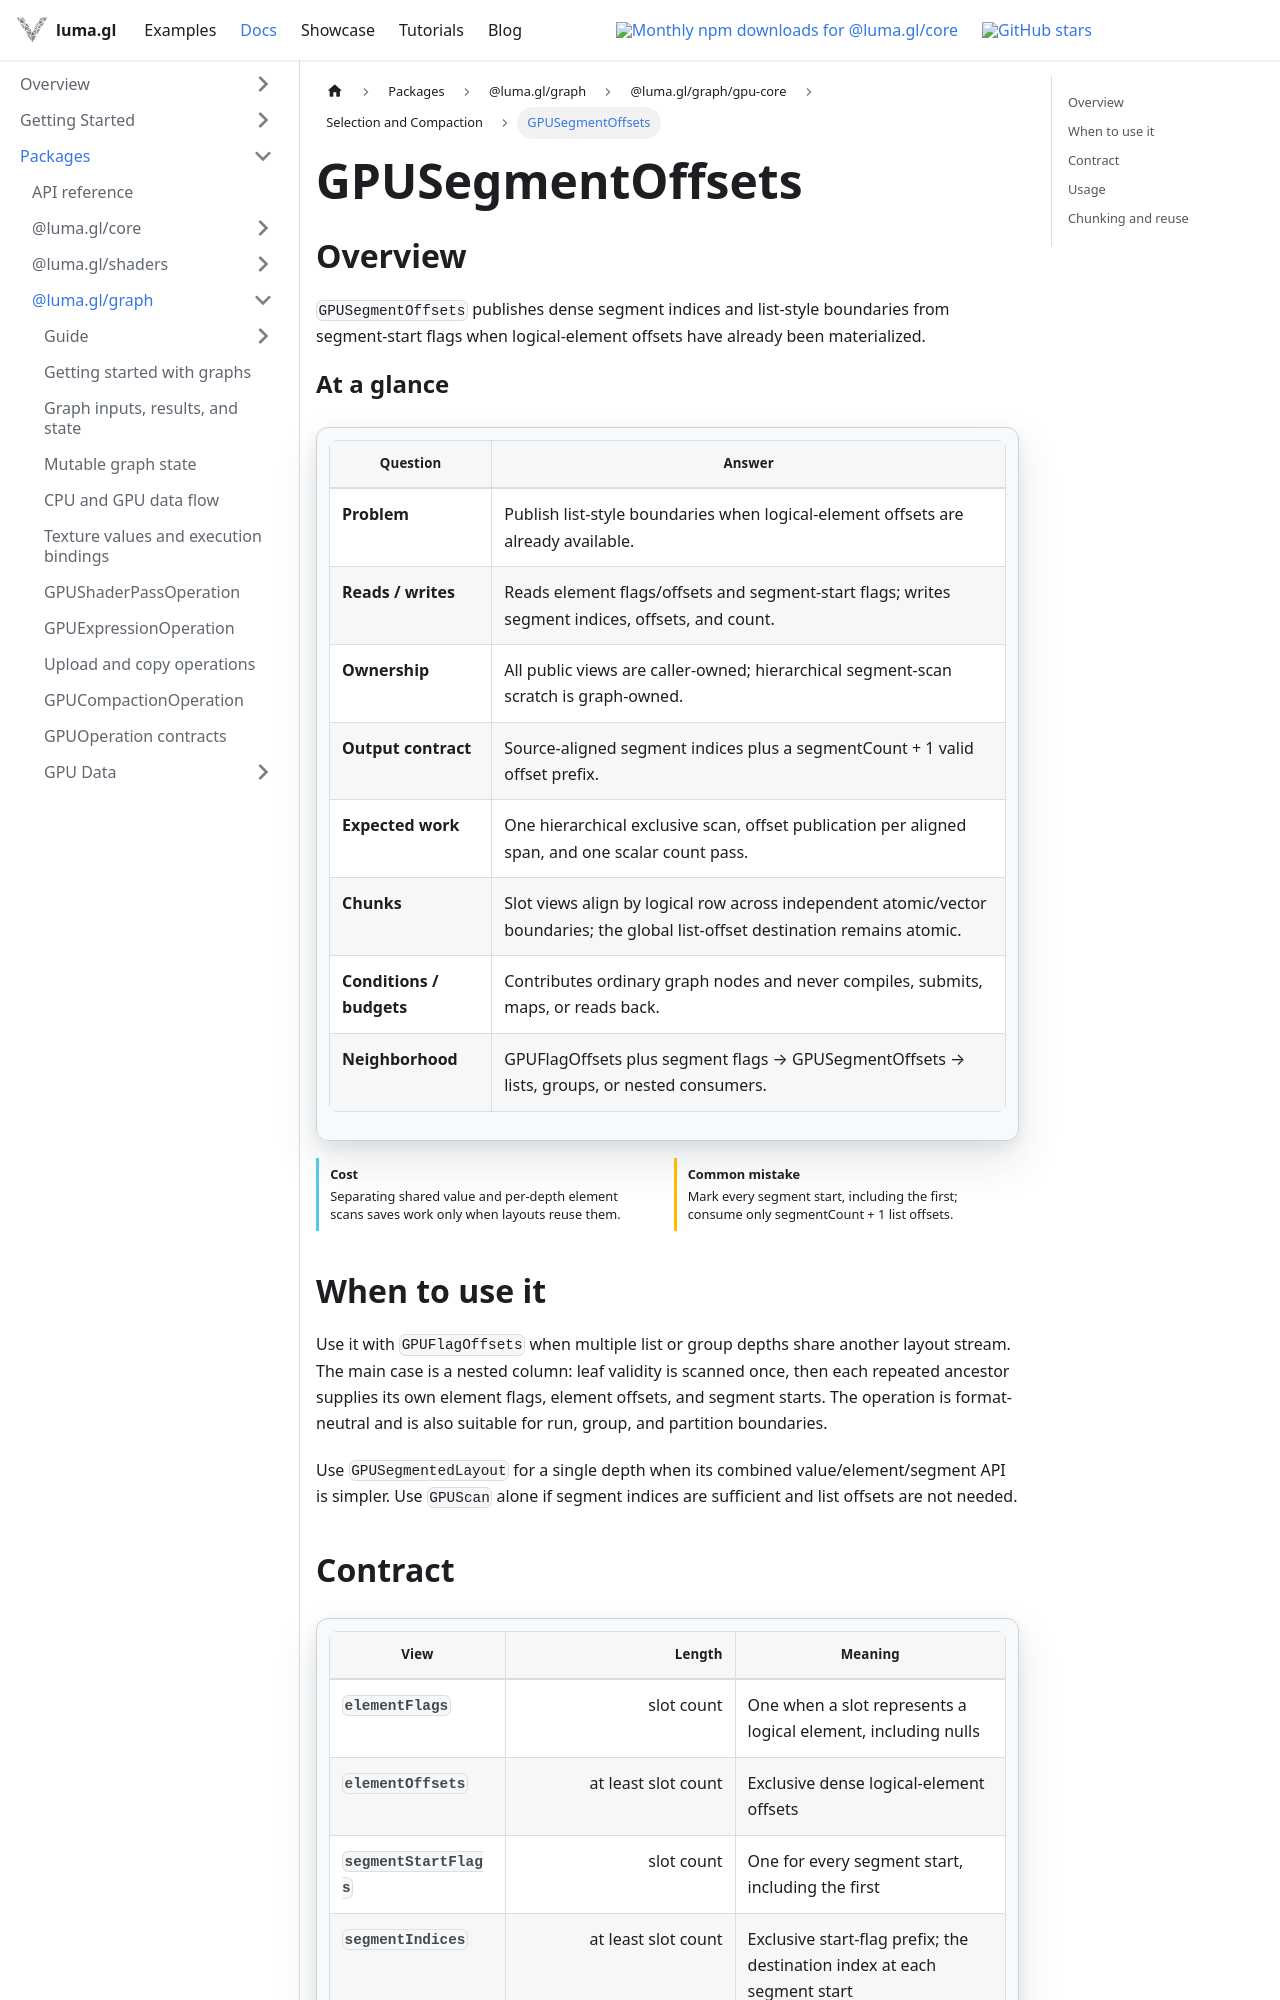

repository: visgl/luma.gl · page: next/docs/api-reference/experimental/gpu-core/gpu-segment-offsets.html · generator: docusaurus

import {GPUCoreDocsTabs} from '@site/src/components/docs/gpu-core-docs-tabs';
import {GPUOperationContract} from '@site/src/components/docs/gpu-operation-contract';

# GPUSegmentOffsets

<GPUCoreDocsTabs active="segment-offsets" />

## Overview

`GPUSegmentOffsets` publishes dense segment indices and list-style boundaries from segment-start
flags when logical-element offsets have already been materialized.

<GPUOperationContract operation="gpu-segment-offsets" />

## When to use it

Use it with `GPUFlagOffsets` when multiple list or group depths share another layout stream. The
main case is a nested column: leaf validity is scanned once, then each repeated ancestor supplies
its own element flags, element offsets, and segment starts. The operation is format-neutral and is
also suitable for run, group, and partition boundaries.

Use `GPUSegmentedLayout` for a single depth when its combined value/element/segment API is simpler.
Use `GPUScan` alone if segment indices are sufficient and list offsets are not needed.
